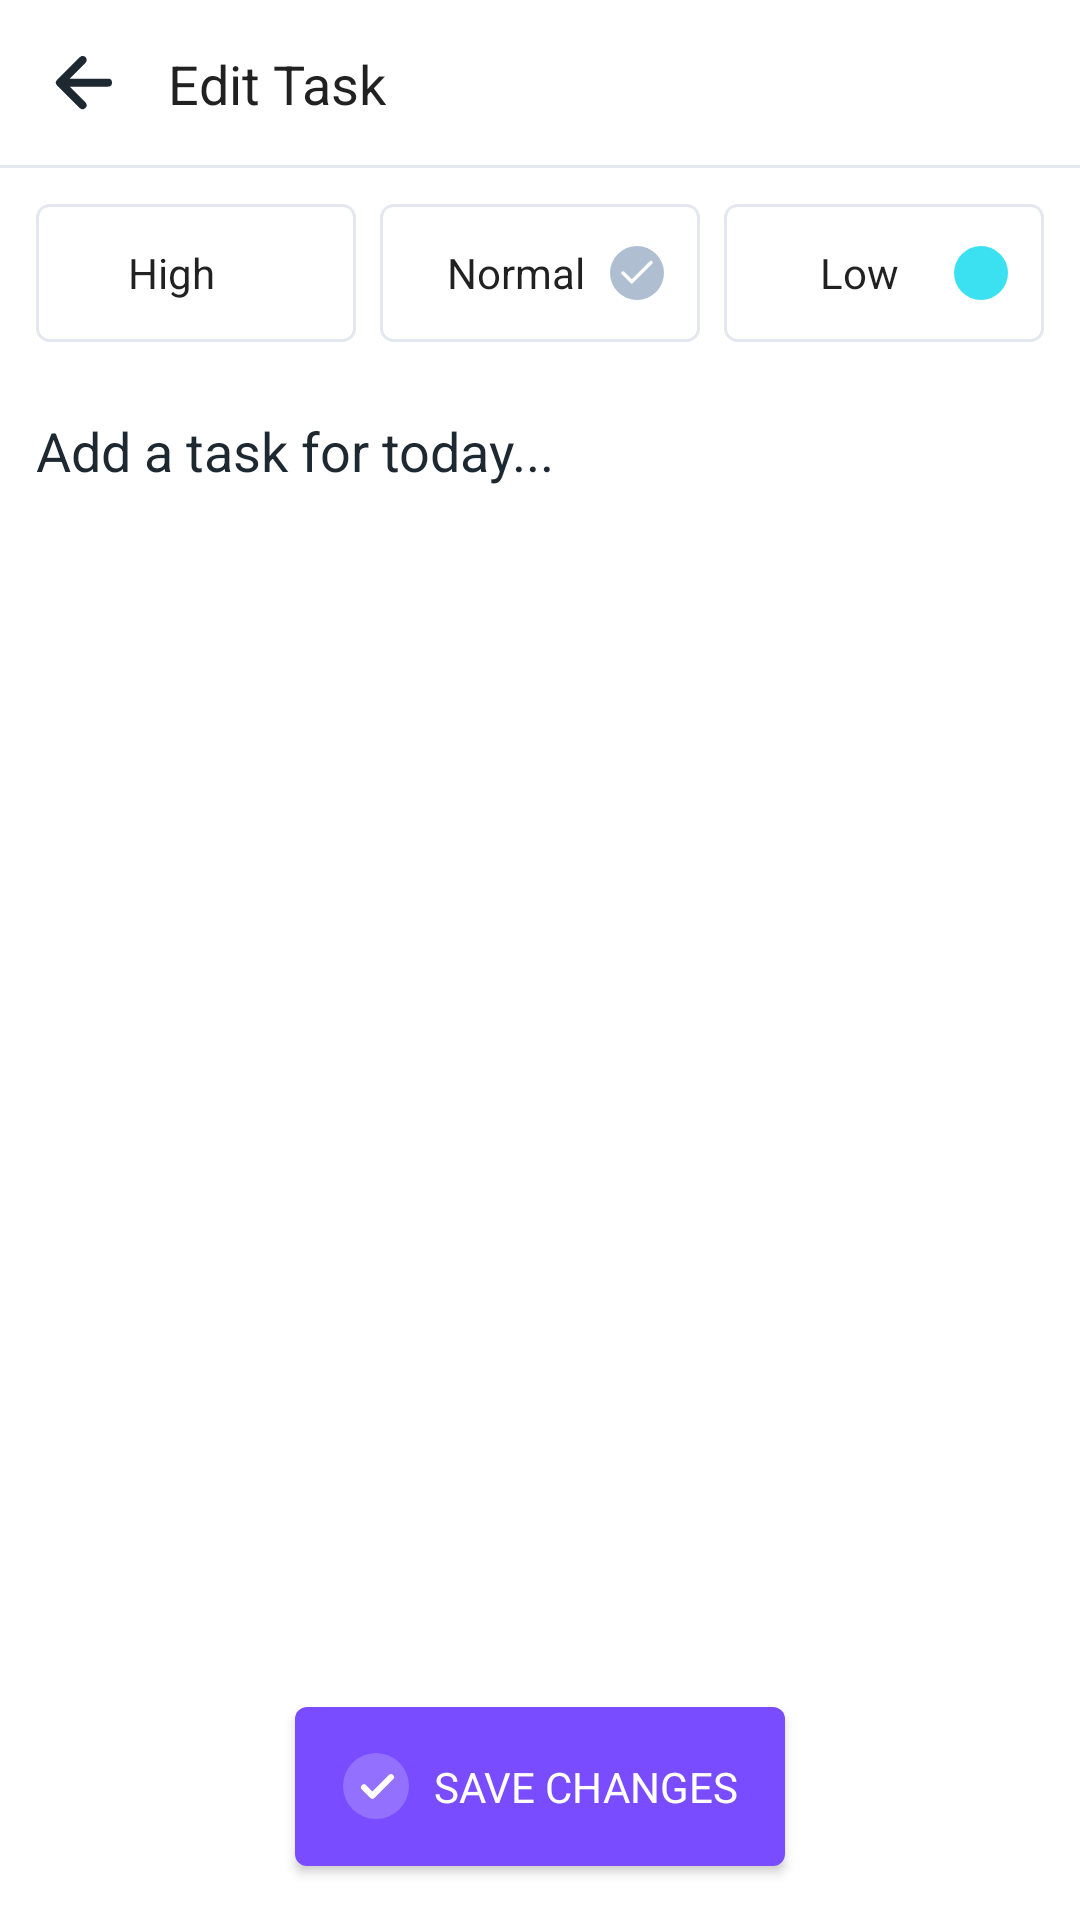

This screen was rendered from an Android layout file. Write that file and the resources it references.
<!-- AndroidManifest.xml: application theme AppTheme -->
<!-- res/layout/activity_edit_task.xml -->
<?xml version="1.0" encoding="utf-8"?>
<androidx.coordinatorlayout.widget.CoordinatorLayout
    xmlns:android="http://schemas.android.com/apk/res/android"
    xmlns:app="http://schemas.android.com/apk/res-auto"
    xmlns:tools="http://schemas.android.com/tools"
    android:id="@+id/root_task_detail"
    android:layout_width="match_parent"
    android:layout_height="match_parent"
    tools:context=".detail.TaskDetailActivity">

    <com.google.android.material.appbar.AppBarLayout
        android:layout_width="match_parent"
        android:layout_height="wrap_content"
        android:background="@color/white"
        app:elevation="0dp">

        <RelativeLayout
            android:layout_width="match_parent"
            android:layout_height="56dp">

            <ImageView
                android:id="@+id/backBtn"
                android:layout_width="32dp"
                android:layout_height="32dp"
                android:layout_centerVertical="true"
                android:layout_marginStart="12dp"
                app:srcCompat="@drawable/ic_back_black_24dp" />

            <TextView
                android:id="@+id/toolbarTitleTv"
                style="@style/h1"
                android:layout_width="wrap_content"
                android:layout_height="wrap_content"
                android:layout_centerVertical="true"
                android:layout_marginStart="12dp"
                android:layout_toEndOf="@id/backBtn"
                android:text="@string/title_edit_task" />

            <ImageView
                android:id="@+id/deleteTaskBtn"
                android:layout_width="wrap_content"
                android:layout_height="wrap_content"
                android:layout_alignParentEnd="true"
                android:layout_centerVertical="true"
                android:layout_marginEnd="12dp"
                android:visibility="gone"
                app:srcCompat="@drawable/ic_delete_24dp"
                tools:visibility="visible" />

            <View
                android:layout_width="match_parent"
                android:layout_height="1dp"
                android:layout_alignParentBottom="true"
                android:background="@color/lightGray" />
        </RelativeLayout>
    </com.google.android.material.appbar.AppBarLayout>

    <FrameLayout
        android:layout_width="match_parent"
        android:layout_height="match_parent"
        android:layout_marginTop="12dp"
        android:orientation="vertical"
        app:layout_behavior="@string/appbar_scrolling_view_behavior">

        <LinearLayout
            android:layout_width="match_parent"
            android:layout_height="wrap_content"
            android:paddingStart="12dp"
            android:paddingEnd="12dp"
            android:weightSum="3"
            android:baselineAligned="true">

            <FrameLayout
                android:id="@+id/highImportanceBtn"
                android:layout_width="0dp"
                android:layout_height="46dp"
                android:layout_marginEnd="8dp"
                android:layout_weight="1"
                android:background="@drawable/background_outline">

                <TextView
                    style="@style/h3"
                    android:layout_width="wrap_content"
                    android:layout_height="wrap_content"
                    android:layout_gravity="center"
                    android:layout_marginEnd="8dp"
                    android:text="@string/high_btn" />

                <ImageView
                    android:id="@+id/highImportanceCheckIv"
                    android:layout_width="18dp"
                    android:layout_height="18dp"
                    android:layout_gravity="end|center_vertical"
                    android:layout_marginEnd="12dp"
                    android:background="@drawable/shape_importance_high"
                    android:padding="2dp" />
            </FrameLayout>

            <FrameLayout
                android:id="@+id/normalImportanceBtn"
                android:layout_width="0dp"
                android:layout_height="46dp"
                android:layout_marginEnd="8dp"
                android:layout_weight="1"
                android:background="@drawable/background_outline">

                <TextView
                    style="@style/h3"
                    android:layout_width="wrap_content"
                    android:layout_height="wrap_content"
                    android:layout_gravity="center"
                    android:layout_marginEnd="8dp"
                    android:text="@string/normal_btn" />

                <ImageView
                    android:id="@+id/normalImportanceCheckIv"
                    android:layout_width="18dp"
                    android:layout_height="18dp"
                    android:layout_gravity="end|center_vertical"
                    android:layout_marginEnd="12dp"
                    android:background="@drawable/shape_importance_normal"
                    android:padding="2dp"
                    app:srcCompat="@drawable/ic_check_white_24dp" />
            </FrameLayout>

            <FrameLayout
                android:id="@+id/lowImportanceBtn"
                android:layout_width="0dp"
                android:layout_height="46dp"
                android:layout_weight="1"
                android:background="@drawable/background_outline">

                <TextView
                    style="@style/h3"
                    android:layout_width="wrap_content"
                    android:layout_height="wrap_content"
                    android:layout_gravity="center"
                    android:layout_marginEnd="8dp"
                    android:text="@string/low_btn" />

                <ImageView
                    android:id="@+id/lowImportanceCheckIv"
                    android:layout_width="18dp"
                    android:layout_height="18dp"
                    android:layout_gravity="end|center_vertical"
                    android:layout_marginEnd="12dp"
                    android:background="@drawable/shape_importance_low"
                    android:padding="2dp" />
            </FrameLayout>

        </LinearLayout>

        <EditText
            android:id="@+id/taskEt"
            android:layout_width="match_parent"
            android:layout_height="match_parent"
            android:layout_marginStart="12dp"
            android:layout_marginTop="70dp"
            android:layout_marginEnd="12dp"
            android:background="@null"
            android:gravity="top|start"
            android:hint="@string/hint_edit_task"
            android:textColor="@color/defaultTextColor"
            android:textColorHint="@color/defaultTextColor"
            android:textSize="18sp" />
    </FrameLayout>

    <com.google.android.material.button.MaterialButton
        android:id="@+id/saveChangesBtn"
        style="@style/PrimaryButton"
        android:layout_width="wrap_content"
        android:layout_height="wrap_content"
        android:layout_gravity="bottom|center_horizontal"
        android:layout_margin="12dp"
        android:minHeight="65dp"
        android:text="@string/save_changes_btn"
        android:textAllCaps="true"
        app:icon="@drawable/ic_circle_done_white_24dp" />
</androidx.coordinatorlayout.widget.CoordinatorLayout>
<!-- resources referenced by this layout -->
<resources>
  <color name="defaultTextColor">#1D2830</color>
  <color name="lightGray">#E3E8EE</color>
  <color name="white">#fff</color>
  <!-- drawable background_outline (drawable) -->
  <?xml version="1.0" encoding="utf-8"?>
  <shape xmlns:android="http://schemas.android.com/apk/res/android"
         android:shape="rectangle">
      <corners android:radius="4dp" />
      <stroke
          android:width="1dp"
          android:color="@color/lightGray" />
  </shape>
  <!-- drawable ic_back_black_24dp (drawable) -->
  <vector xmlns:android="http://schemas.android.com/apk/res/android"
          android:width="24dp"
          android:height="24dp"
          android:viewportWidth="24"
          android:viewportHeight="24">
      <path
          android:fillColor="@color/black"
          android:pathData="M8.414,12.657l3.95,3.95A1,1 0,0 1,10.95 18.02L5.293,12.364a0.997,0.997 0,0 1,0 -1.414L10.95,5.293a1,1 0,1 1,1.414 1.414l-3.95,3.95L18,10.657a1,1 0,0 1,0 2L8.414,12.657z" />
  </vector>
  <!-- drawable ic_check_white_24dp (drawable) -->
  <vector xmlns:android="http://schemas.android.com/apk/res/android"
          android:width="24dp"
          android:height="24dp"
          android:viewportWidth="24"
          android:viewportHeight="24">
      <path
          android:pathData="M20,6l-11,11l-5,-5"
          android:strokeLineJoin="round"
          android:strokeWidth="2"
          android:fillColor="#00000000"
          android:strokeColor="@color/white"
          android:strokeLineCap="round" />
  </vector>
  <!-- drawable shape_importance_low (drawable) -->
  <?xml version="1.0" encoding="utf-8"?>
  <shape xmlns:android="http://schemas.android.com/apk/res/android"
         android:shape="oval">
      <solid android:color="@color/colorSecondary" />
  
  </shape>
  <!-- drawable shape_importance_normal (drawable) -->
  <?xml version="1.0" encoding="utf-8"?>
  <shape xmlns:android="http://schemas.android.com/apk/res/android"
         android:shape="oval">
      <solid android:color="@color/secondaryIconColor" />
  
  </shape>
  <string name="high_btn">High</string>
  <string name="hint_edit_task">Add a task for today...</string>
  <string name="low_btn">Low</string>
  <string name="normal_btn">Normal</string>
  <string name="save_changes_btn">Save Changes</string>
  <string name="title_edit_task">Edit Task</string>
  <style name="PrimaryButton" parent="AppTheme">
          <item name="fontFamily">@font/primary_black</item>
      </style>
  <style name="h1" parent="header">
          <item name="android:textSize">18sp</item>
      </style>
  <style name="h3" parent="header">
          <item name="android:textSize">14sp</item>
      </style>
  <style name="AppTheme" parent="Theme.MaterialComponents.Light.NoActionBar">
          
          <item name="colorPrimary">@color/colorPrimary</item>
          <item name="colorPrimaryDark">@color/colorPrimaryDark</item>
          <item name="colorAccent">@color/colorAccent</item>
      </style>
  <color name="black">#1D2830</color>
  <color name="secondaryIconColor">#AFBED0</color>
  <color name="colorSecondary">#3BE1F1</color>
  <style name="header" parent="DefaultText">
          <item name="fontFamily">@font/primary_bold</item>
      </style>
  <color name="colorPrimary">#794CFF</color>
  <color name="colorPrimaryDark">#6724FF</color>
  <color name="colorAccent">#3BE1F1</color>
  <style name="DefaultText" parent="AppTheme">
          <item name="fontFamily">@font/primary_regular</item>
      </style>
</resources>
